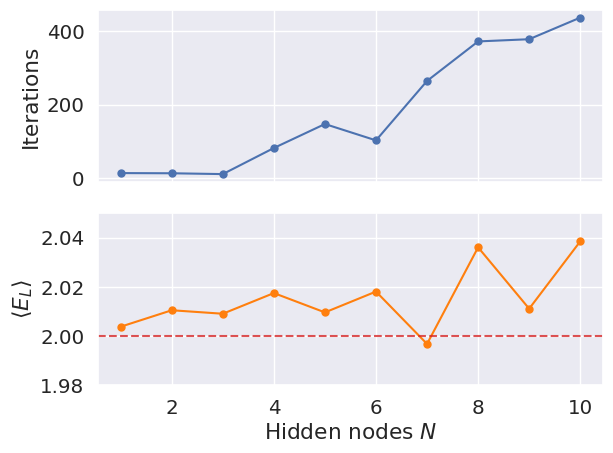

Write the Python code that produced this figure.
import numpy as np
import matplotlib.pyplot as plt
import seaborn as sns
sns.set_theme(font_scale=1.3, rc={'legend.facecolor': 'White', 'legend.framealpha': 0.5, 'lines.markersize':5})

# Gradient descent. eta = 0.1

# No interaction
h = np.array([1,2,3,4,5,6,7,8,9,10])
e_1 = np.array([2.00746737193835,2.0002131132685,2.01495378671377,2.03699160689562,2.0309648502258,2.03549592425661,2.00917283485631,2.00190383746058,2.02666419332231,2.02424991274717 ])
i_1 = np.array([15,15,12,10,169,219,326,447,411,418])

e_2 = np.array([2.00047693357054,2.01450017375426,2.0102719734061,2.0133530466665,2.0017033215601,2.02311872357203,1.99273193637732,2.01238340180815,2.01724670113913,2.05147439584335 ])
i_2 = np.array([12,11,12,177,9,16,256,369,314,413])

e_3 = np.array([2.00365469458715,2.01370187006535,2.00555595809565,2.00980672817809,2.00295057618727,2.0068859031555,1.99264989827676,2.0650441073482,2.00024427407747,2.03914022949817 ])
i_3 = np.array([13,13,8,132,173,168,236,278,445,436])

e_4 = np.array([2.00364869885244,2.01358982886694,2.00554343151456,2.00980657444476,2.00289361863933,2.00689604656289,1.99267154590314,2.06501725510505,2.0003629934268,2.03914876845424])
i_4 = np.array([15,14,12,9,238,8,240,394,342,480])

mean_it = (i_1 + i_2 + i_3 +i_4)/(4)
mean_e = np.mean(np.array([e_1, e_2, e_3, e_4]), axis=0 )


fig, (ax1, ax2) = plt.subplots(nrows=2, sharex=True)


ax1.set_ylabel('Iterations')
ax1.plot(h, mean_it,"-o")

ax2.plot(h, mean_e, "-o", color="tab:orange")
ax2.set_ylim([1.98, 2.05])
ax2.set_ylabel(r'$\langle E_L \rangle$')
ax2.set_xlabel('Hidden nodes $N$')
ax2.axhline(2.0, ls="--", color="tab:red", alpha=0.8)

plt.tight_layout()
plt.savefig("hidden_layers.pdf")
plt.show()
